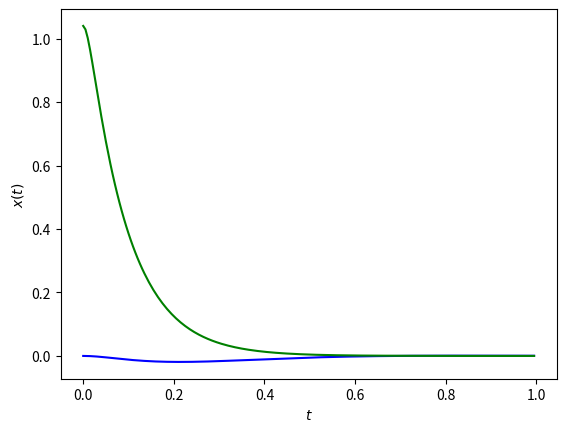

Write the Python code that produced this figure.
import numpy as np
from scipy.integrate import odeint
import matplotlib.pyplot as plt

# physical parameters
g =  9.80665            #[meters/sec^2]
m = 0.030               #[kilograms]
l = 0.046               #[meters]
Ixx = 1.43e-5           #[kilogram*meters^2]
Iyy = 1.43e-5           #[kilogram*meters^2]
Izz = 2.89e-5           #[kilogram*meters^2]
kF = 6.11e-8            #[Newton/(rpm)^2]
kM = 1.59e-9            #[(Newton*meter)/(rpm)^2]
gamma = kM/kF           #[meter]
M = np.linalg.inv(np.array([[1, 1, 1, 1],[0,l,0,-l],[-l,0,l,0],[gamma,-gamma,gamma,gamma]]))

# simulation parameters
tf = 1
tstep = 0.005
t = np.arange(start=0, stop=tf,step=tstep)

# position and velocity gains 
Kp = [0,50,1e3]   #[0,50,0]
Kd = [0,10,1e2]   #[0,10,0]     

# equillibrium input
u0 = np.array([[m*g],[0]])

# initial condition
y0 = 0
z0 = 0
phi0 = 1.04
vy0 = 0
vz0 = 0
phi_dot_0 = 0
x0 = np.asarray([y0 ,z0, phi0, vy0, vz0, phi_dot_0])

# desired pose
yd = np.asarray([0,0,0,0,0,0,0,0,0])

# dynamics & control of planar quadrotor
def xdot_2d(y,t,yd):
    # CONTROLLER 
    e = yd[0:6] - y
    # position controller
    u1 = m*(yd[7] + Kd[1]*e[4] +Kp[1]*e[1])
    theta_d = -1/g*(yd[6] + Kd[0]*e[3] + Kp[0]*e[0])
    # attitude controller
    u2 = Ixx*(yd[8] + Kd[2]*e[5] + Kp[2]*(theta_d - y[2]))# add theta_d 
    u = np.array([[u1],[u2]]) + u0

    # CLOSED-LOOP DYNAMICS
    F = np.array([[y[3]], [y[4]], [y[5]],[0],[-g],[0]])
    G = np.array([[0, 0], [0, 0],[0 ,0],[-1/m*np.sin(y[2]), 0], [1/m*np.cos(y[2]), 0], [0,1/Ixx]])

    return np.squeeze(F + G@u)  #UPDATE TO lowered version

# ADD LOGIC TO EXTRACT FORCES/MOMENTS FROM MODEL

# UPDATE ODEINT USAGE TO REFLECT ROS WRAP

# solve ODE
x = odeint(xdot_2d,x0,t,args=(yd,))

# extract for plotting
Y = np.array(x)[:,0]
Z = np.array(x)[:,1]
Theta = np.array(x)[:,2]

# plot results
#plt.plot(t,Y,'r')
plt.plot(t,Z,'b')
plt.plot(t,Theta,'g')
plt.xlabel(r'$t$')
plt.ylabel(r'$x(t)$')
plt.show()